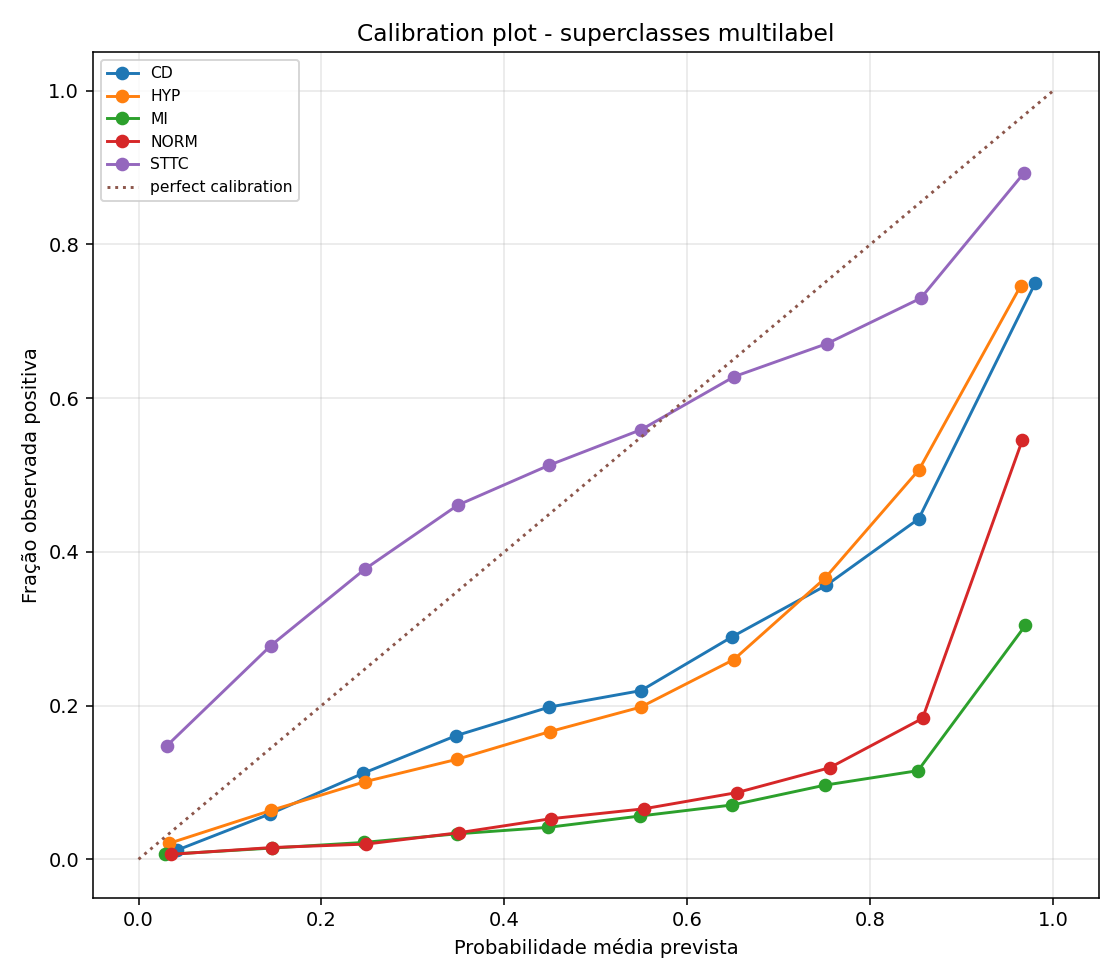

Data behind this chart, as committed beside it:
class, bin, bin_low, bin_high, n, mean_predicted_probability, fraction_positive
CD, 0, 0.0, 0.1, 16414, 0.04246, 0.01206
CD, 1, 0.1, 0.2, 5962, 0.144, 0.05921
CD, 2, 0.2, 0.3, 3518, 0.2458, 0.112
CD, 3, 0.3, 0.4, 2361, 0.3474, 0.1609
CD, 4, 0.4, 0.5, 1757, 0.4492, 0.1981
CD, 5, 0.5, 0.6, 1367, 0.5493, 0.2195
CD, 6, 0.6, 0.7, 1423, 0.649, 0.2895
CD, 7, 0.7, 0.8, 1523, 0.7519, 0.3565
CD, 8, 0.8, 0.9, 1955, 0.8529, 0.443
CD, 9, 0.9, 1.0, 10299, 0.9802, 0.7496
HYP, 0, 0.0, 0.1, 18100, 0.03349, 0.02077
HYP, 1, 0.1, 0.2, 5651, 0.1447, 0.06353
HYP, 2, 0.2, 0.3, 3419, 0.2474, 0.1009
HYP, 3, 0.3, 0.4, 2622, 0.348, 0.1301
HYP, 4, 0.4, 0.5, 2234, 0.4495, 0.1661
HYP, 5, 0.5, 0.6, 2021, 0.5489, 0.1979
HYP, 6, 0.6, 0.7, 2013, 0.6507, 0.2598
HYP, 7, 0.7, 0.8, 2080, 0.7502, 0.3654
HYP, 8, 0.8, 0.9, 2554, 0.8534, 0.507
HYP, 9, 0.9, 1.0, 5885, 0.9644, 0.7461
MI, 0, 0.0, 0.1, 18931, 0.02935, 0.006286
MI, 1, 0.1, 0.2, 5280, 0.1456, 0.01458
MI, 2, 0.2, 0.3, 3191, 0.2463, 0.02194
MI, 3, 0.3, 0.4, 2510, 0.3477, 0.03307
MI, 4, 0.4, 0.5, 2023, 0.4476, 0.04152
MI, 5, 0.5, 0.6, 1829, 0.5484, 0.05631
MI, 6, 0.6, 0.7, 1754, 0.6492, 0.0707
MI, 7, 0.7, 0.8, 1804, 0.7504, 0.09645
MI, 8, 0.8, 0.9, 2376, 0.8521, 0.1153
MI, 9, 0.9, 1.0, 6881, 0.9696, 0.3045
NORM, 0, 0.0, 0.1, 4509, 0.0354, 0.006432
NORM, 1, 0.1, 0.2, 1699, 0.1459, 0.0153
NORM, 2, 0.2, 0.3, 1265, 0.2489, 0.01976
NORM, 3, 0.3, 0.4, 1101, 0.3498, 0.03451
NORM, 4, 0.4, 0.5, 1231, 0.4509, 0.0528
NORM, 5, 0.5, 0.6, 1356, 0.5522, 0.06563
NORM, 6, 0.6, 0.7, 1901, 0.6542, 0.0868
NORM, 7, 0.7, 0.8, 3544, 0.7555, 0.1191
NORM, 8, 0.8, 0.9, 8090, 0.8571, 0.1833
NORM, 9, 0.9, 1.0, 21883, 0.9663, 0.5457
STTC, 0, 0.0, 0.1, 15426, 0.03071, 0.1474
STTC, 1, 0.1, 0.2, 3942, 0.1446, 0.278
STTC, 2, 0.2, 0.3, 2411, 0.2474, 0.3774
STTC, 3, 0.3, 0.4, 1921, 0.3489, 0.4607
STTC, 4, 0.4, 0.5, 1687, 0.4489, 0.5127
STTC, 5, 0.5, 0.6, 1597, 0.5499, 0.5592
STTC, 6, 0.6, 0.7, 1707, 0.6512, 0.628
STTC, 7, 0.7, 0.8, 2082, 0.7528, 0.671
STTC, 8, 0.8, 0.9, 3241, 0.8552, 0.73
STTC, 9, 0.9, 1.0, 12565, 0.9677, 0.8924
